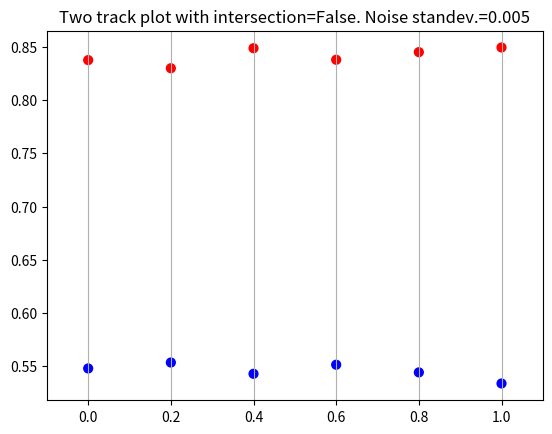
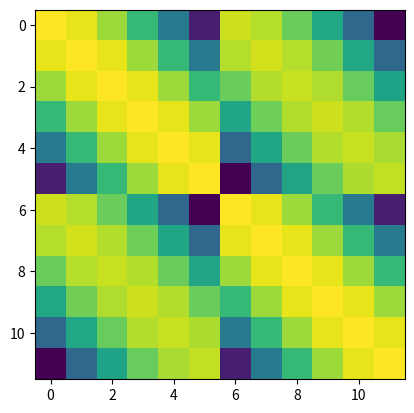

These figures' Python source, in order:
import numpy as np
import matplotlib.pyplot as plt
from scipy.spatial.distance import cdist

def create_hits(N, x, m, c, sigma, truth_color):
    truth_labels = np.full(N, truth_color)
    hits = (m*x + c) + np.random.normal(loc=0,scale=sigma,size=N)
    return hits, truth_labels

def generate_lineparams(c_lowlimit, c_highlimit, m_lowlimit, m_highlimit):
    m = np.random.uniform(m_lowlimit, m_highlimit)
    c = np.random.uniform(c_lowlimit, c_highlimit)  
    return m, c
    
def construct_toytracks(x,N,intsec):
    m1, c1 = generate_lineparams(0,1,-0.3,0.3)
    sigma = 0.005
    m2, c2 = 0, 0
    if intsec == False:
        while True:
            m2, c2 = generate_lineparams(0,1,-0.3,0.3)
            x_int = (c1 - c2) / (m2 - m1)
            if x_int > 1 or x_int < 0:
                break 
            else:
                continue
        
    track1, track1_labels = create_hits(N, x, m1, c1, sigma, 'red')
    track2, track2_labels = create_hits(N, x, m2, c2, sigma, 'blue')

    plt.scatter(x, track1, c=track1_labels, s=40, marker='o')
    plt.scatter(x, track2, c=track2_labels, s=40, marker='o')
    plt.xlim(-0.1, 1.1)
    plt.title(f'Two track plot with intersection={intsec}. Noise standev.={sigma}')
    plt.grid(axis='x')
    plt.show()
    
    return track1, track1_labels, track2, track2_labels
  
def construct_RBFmatrix(hit_coords, sigma):
    dist_matrix = cdist(hit_coords, hit_coords)
    RBF_matrix = np.exp(-(dist_matrix)**2 / 2*(sigma)**2)
    
    plt.imshow(RBF_matrix, cmap='viridis')
    plt.show()
    

Num_hits = 6
x = np.linspace(0,1,Num_hits)
track1, _, track2, _ = construct_toytracks(x, Num_hits, False)
hit_coords = np.column_stack([np.concatenate([x, x]),np.concatenate([track1, track2])])
construct_RBFmatrix(hit_coords, 0.01)
